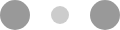
t = 0.00 s
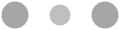
t = 0.10 s
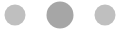
t = 0.30 s
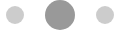
t = 0.40 s
t = 0.50 s: frame unchanged from t = 0.30 s, image omitted
t = 0.70 s: frame unchanged from t = 0.10 s, image omitted

The animated SVG that drew these frames (rendered in a browser with its animation timeline set to each time). Animation: 6 SMIL elements (animate=6); one cycle of 0.80 s, repeats indefinitely.

<svg width="120" height="30" xmlns="http://www.w3.org/2000/svg" fill="#999"><circle cx="15" cy="15" r="15"><animate attributeName="r" from="15" to="15" begin="0s" dur="0.8s" values="15;9;15" calcMode="linear" repeatCount="indefinite"/><animate attributeName="fill-opacity" from="1" to="1" begin="0s" dur="0.8s" values="1;.5;1" calcMode="linear" repeatCount="indefinite"/></circle><circle cx="60" cy="15" r="9" fill-opacity=".3"><animate attributeName="r" from="9" to="9" begin="0s" dur="0.8s" values="9;15;9" calcMode="linear" repeatCount="indefinite"/><animate attributeName="fill-opacity" from=".5" to=".5" begin="0s" dur="0.8s" values=".5;1;.5" calcMode="linear" repeatCount="indefinite"/></circle><circle cx="105" cy="15" r="15"><animate attributeName="r" from="15" to="15" begin="0s" dur="0.8s" values="15;9;15" calcMode="linear" repeatCount="indefinite"/><animate attributeName="fill-opacity" from="1" to="1" begin="0s" dur="0.8s" values="1;.5;1" calcMode="linear" repeatCount="indefinite"/></circle></svg>
